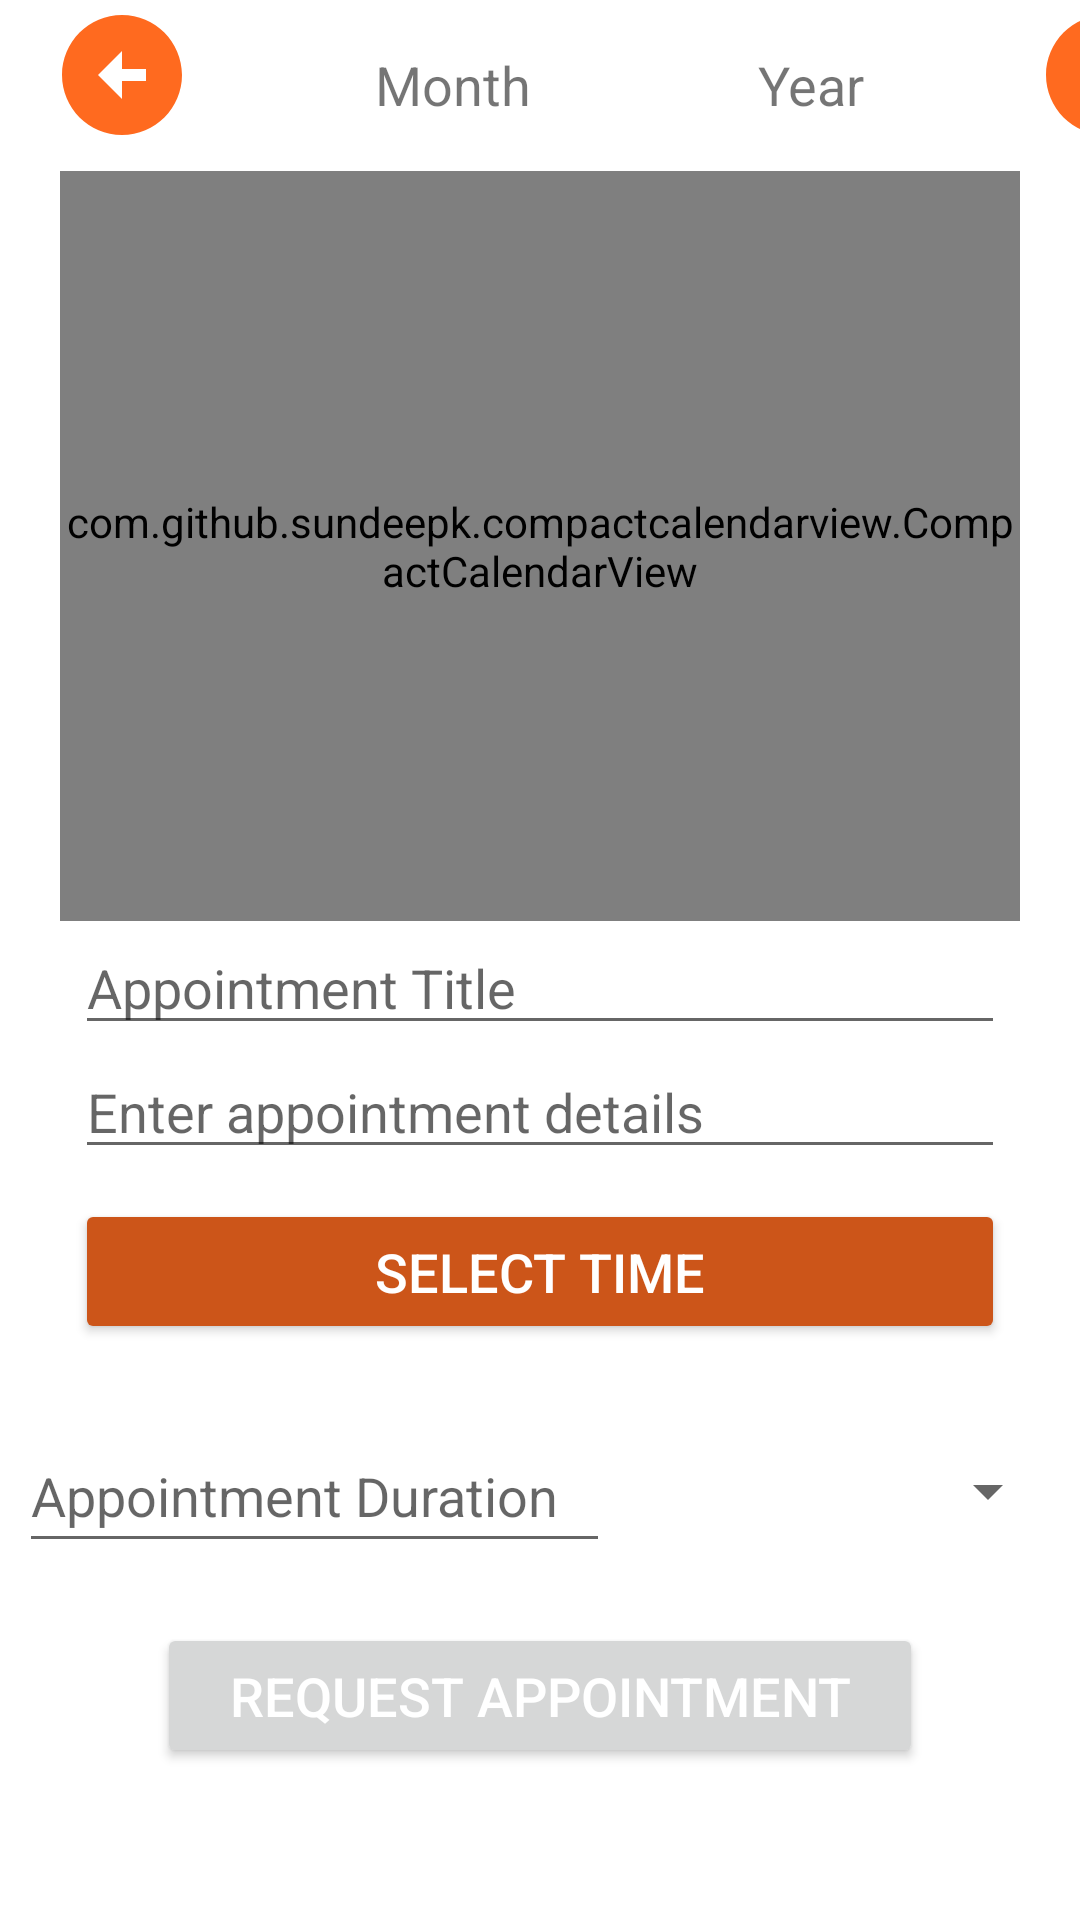

Produce the Android XML layout that renders to this screen, including the resource entries it uses.
<!-- AndroidManifest.xml: application theme Theme.SwiftSlotz -->
<!-- res/layout/fragment_add_appointment.xml -->
<?xml version="1.0" encoding="utf-8"?>
<ScrollView xmlns:android="http://schemas.android.com/apk/res/android"
    xmlns:app="http://schemas.android.com/apk/res-auto"
    xmlns:tools="http://schemas.android.com/tools"
    android:layout_width="match_parent"
    android:layout_height="match_parent"
    android:fillViewport="true">

    <androidx.constraintlayout.widget.ConstraintLayout
        android:layout_width="match_parent"
        android:layout_height="match_parent"
        tools:context=".fragments.pageFragments.AddAppointmentFragment">

        <com.github.sundeepk.compactcalendarview.CompactCalendarView
            android:id="@+id/calendarView"
            android:layout_width="match_parent"
            android:layout_height="250dp"
            android:layout_marginLeft="20dp"
            android:layout_marginRight="20dp"
            app:compactCalendarCurrentDayBackgroundColor="#FF6A1F"
            app:compactCalendarCurrentDayTextColor="#fff"
            app:compactCalendarTextSize="12sp"
            app:layout_constraintEnd_toEndOf="parent"
            app:layout_constraintStart_toStartOf="parent"
            app:layout_constraintTop_toBottomOf="@+id/linearLayout7" />

        <EditText
            android:id="@+id/appointmentTitleEditText"
            android:layout_width="match_parent"
            android:layout_height="wrap_content"
            android:layout_marginLeft="25dp"
            android:layout_marginRight="25dp"
            android:hint="Appointment Title"
            android:inputType="text"
            app:layout_constraintEnd_toEndOf="parent"
            app:layout_constraintHorizontal_bias="0.0"
            app:layout_constraintStart_toStartOf="parent"
            app:layout_constraintTop_toBottomOf="@+id/calendarView" />

        <EditText
            android:id="@+id/appointmentEditText"
            android:layout_width="0dp"
            android:layout_height="wrap_content"
            android:layout_marginLeft="25dp"
            android:layout_marginRight="25dp"

            android:hint="Enter appointment details"
            app:layout_constraintEnd_toEndOf="parent"
            app:layout_constraintHorizontal_bias="0.0"
            app:layout_constraintStart_toStartOf="parent"
            app:layout_constraintTop_toBottomOf="@+id/appointmentTitleEditText" />


        <Button
            android:id="@+id/selectTimeButton"
            android:layout_width="match_parent"
            android:layout_height="wrap_content"
            android:layout_marginLeft="25dp"
            android:layout_marginTop="10dp"
            android:layout_marginRight="25dp"
            android:elevation="6dp"
            android:paddingStart="24dp"
            android:paddingTop="12dp"
            android:paddingEnd="24dp"
            android:paddingBottom="12dp"
            android:text="Select Time"
            android:backgroundTint="#cc5519"
            android:textColor="@android:color/white"
            android:textSize="18sp"
            app:layout_constraintEnd_toEndOf="parent"
            app:layout_constraintStart_toStartOf="parent"
            app:layout_constraintTop_toBottomOf="@+id/appointmentEditText" />


        <Button
            android:id="@+id/addAppointmentButton"
            android:layout_width="wrap_content"
            android:layout_height="wrap_content"
            android:layout_marginTop="20dp"
            android:elevation="6dp"
            android:paddingStart="24dp"
            android:paddingTop="12dp"
            android:paddingEnd="24dp"
            android:paddingBottom="12dp"
            android:text="Request Appointment"
            android:textColor="@android:color/white"
            android:textSize="18sp"
            app:layout_constraintEnd_toEndOf="parent"
            app:layout_constraintStart_toStartOf="parent"
            app:layout_constraintTop_toBottomOf="@+id/linearLayout6" />

        <LinearLayout
            android:id="@+id/linearLayout6"
            android:layout_width="match_parent"
            android:layout_height="wrap_content"
            android:layout_marginTop="25dp"
            android:gravity="center"
            android:orientation="horizontal"
            app:layout_constraintEnd_toEndOf="parent"
            app:layout_constraintStart_toStartOf="parent"
            app:layout_constraintTop_toBottomOf="@+id/selectTimeButton">

            <EditText
                android:id="@+id/appointmentDurationEditText"
                android:layout_width="197dp"
                android:layout_height="48dp"
                android:hint="Appointment Duration"
                android:inputType="number"
                app:layout_constraintWidth_percent="0.7" />

            <Spinner
                android:id="@+id/unitSpinner"
                android:layout_width="150dp"
                android:layout_height="wrap_content"
                app:layout_constraintWidth_percent="0.2" />
        </LinearLayout>

        <LinearLayout
            android:id="@+id/linearLayout7"
            android:layout_width="409dp"
            android:layout_height="57dp"
            android:orientation="horizontal"
            app:layout_constraintStart_toStartOf="parent"
            app:layout_constraintTop_toTopOf="parent">


            <ImageButton
                android:id="@+id/scrollLeftButton"
                android:layout_width="81dp"
                android:layout_height="50dp"
                android:background="@android:color/transparent"
                android:contentDescription="left button"
                android:src="@drawable/arrow_circle_left"
                app:layout_constraintStart_toStartOf="parent"
                app:layout_constraintTop_toTopOf="parent" />

            <TextView
                android:id="@+id/monthTextView"
                android:layout_width="132dp"
                android:layout_height="23dp"
                android:layout_marginStart="4dp"
                android:layout_marginTop="16dp"
                android:gravity="center"
                android:text="Month"
                android:textSize="18sp"
                app:layout_constraintStart_toEndOf="@+id/scrollLeftButton"
                app:layout_constraintTop_toTopOf="parent" />

            <TextView
                android:id="@+id/yearTextView"
                android:layout_width="107dp"
                android:layout_height="23dp"
                android:layout_marginTop="16dp"
                android:layout_marginEnd="4dp"
                android:gravity="center"
                android:text="Year"
                android:textSize="18sp"
                app:layout_constraintEnd_toStartOf="@+id/scrollRightButton"
                app:layout_constraintTop_toTopOf="parent" />

            <ImageButton
                android:id="@+id/scrollRightButton"
                android:layout_width="81dp"
                android:layout_height="50dp"
                android:background="@android:color/transparent"
                android:src="@drawable/arrow_circle_right_24"
                app:layout_constraintEnd_toEndOf="parent"
                app:layout_constraintTop_toTopOf="parent" />

        </LinearLayout>


    </androidx.constraintlayout.widget.ConstraintLayout>

</ScrollView>
<!-- resources referenced by this layout -->
<resources>
  <!-- drawable arrow_circle_left (drawable) -->
  <vector xmlns:android="http://schemas.android.com/apk/res/android" android:height="48dp" android:tint="#FF6A1F" android:viewportHeight="24" android:viewportWidth="24" android:width="48dp">
        
      <path android:fillColor="@android:color/white" android:pathData="M2,12c0,5.52 4.48,10 10,10s10,-4.48 10,-10c0,-5.52 -4.48,-10 -10,-10C6.48,2 2,6.48 2,12zM12,11l4,0v2l-4,0l0,3l-4,-4l4,-4L12,11z"/>
      
  </vector>
  <!-- drawable arrow_circle_right_24 (drawable) -->
  <vector xmlns:android="http://schemas.android.com/apk/res/android" android:height="48dp" android:tint="#FF6A1F" android:viewportHeight="24" android:viewportWidth="24" android:width="48dp">
        
      <path android:fillColor="@android:color/white" android:pathData="M22,12c0,-5.52 -4.48,-10 -10,-10S2,6.48 2,12c0,5.52 4.48,10 10,10S22,17.52 22,12zM12,13l-4,0v-2l4,0V8l4,4l-4,4V13z"/>
      
  </vector>
  <style name="Theme.SwiftSlotz" parent="Theme.MaterialComponents.Light.DarkActionBar">
  
  
          
          <item name="colorPrimary">@color/tomato</item>
          <item name="colorPrimaryVariant">@color/tomato</item>
          <item name="colorOnPrimary">@color/white</item>
  
  
          
          <item name="colorSecondary">@color/teal_200</item>
          <item name="colorSecondaryVariant">@color/teal_700</item>
          <item name="colorOnSecondary">@color/black</item>
  
          
          <item name="android:statusBarColor">?attr/colorPrimaryVariant</item>
  
          
          <item name="actionBarStyle">@style/MyActionBar</item>
  
      </style>
  <color name="tomato">#FF6A1F</color>
  <color name="white">#FFFFFFFF</color>
  <color name="teal_200">#FF03DAC5</color>
  <color name="teal_700">#FF018786</color>
  <color name="black">#FF000000</color>
  <style name="MyActionBar" parent="Widget.AppCompat.ActionBar">
          <item name="background">@color/tomato</item>
      </style>
</resources>
